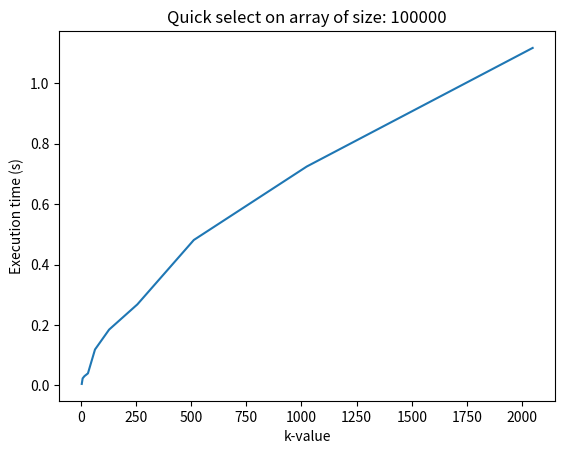

Source code (Python):
import random
import time
import matplotlib.pyplot as plt
def partition(arr, left, right, piv):
    '''Helper for select'''
    piv_val = arr[piv]
    arr[piv], arr[right] = arr[right], arr[piv]
    store = left
    for i in range(left, right):
        if arr[i] < piv_val:
            arr[store], arr[i] = arr[i], arr[store]
            store += 1
    arr[right], arr[store] = arr[store], arr[right]
    return store

def select(arr, left, right, k):
    '''Selects the k-th smallest element from an array'''
    if left == right:
        return arr[left]
    piv = left
    piv = partition(arr, left, right, piv)
    if k == piv:
        return arr[k]
    if k < piv:
        return select(arr, left, piv-1, k)
    return select(arr, piv+1, right, k)

def quickselect(arr, k):
    '''Wrapper function for select'''
    return select(arr, 0, len(arr)-1, k)

def time_trial(arr, k, x_points, y_points):
    start = time.time()
    c = quickselect(arr, k)
    t = time.time() - start
    print ("Result %d Time taken: %f" % (c, t))
    x_points.append(k)
    y_points.append(t)

def main():
    array_size = 100000
    arr = [i**2 for i in range(array_size)]
    random.shuffle(arr)
    temp_k = 4
    print ("Array size: ", array_size)
    x_pts = []
    y_pts = []
    for i in range(10):
        time_trial (arr, temp_k, x_pts, y_pts)
        temp_k *= 2
    plt.title('Quick select on array of size: ' + str(array_size))
    plt.xlabel('k-value')
    plt.ylabel('Execution time (s)')
    plt.plot(x_pts, y_pts)
    plt.show()

if __name__ == '__main__':
    main()
